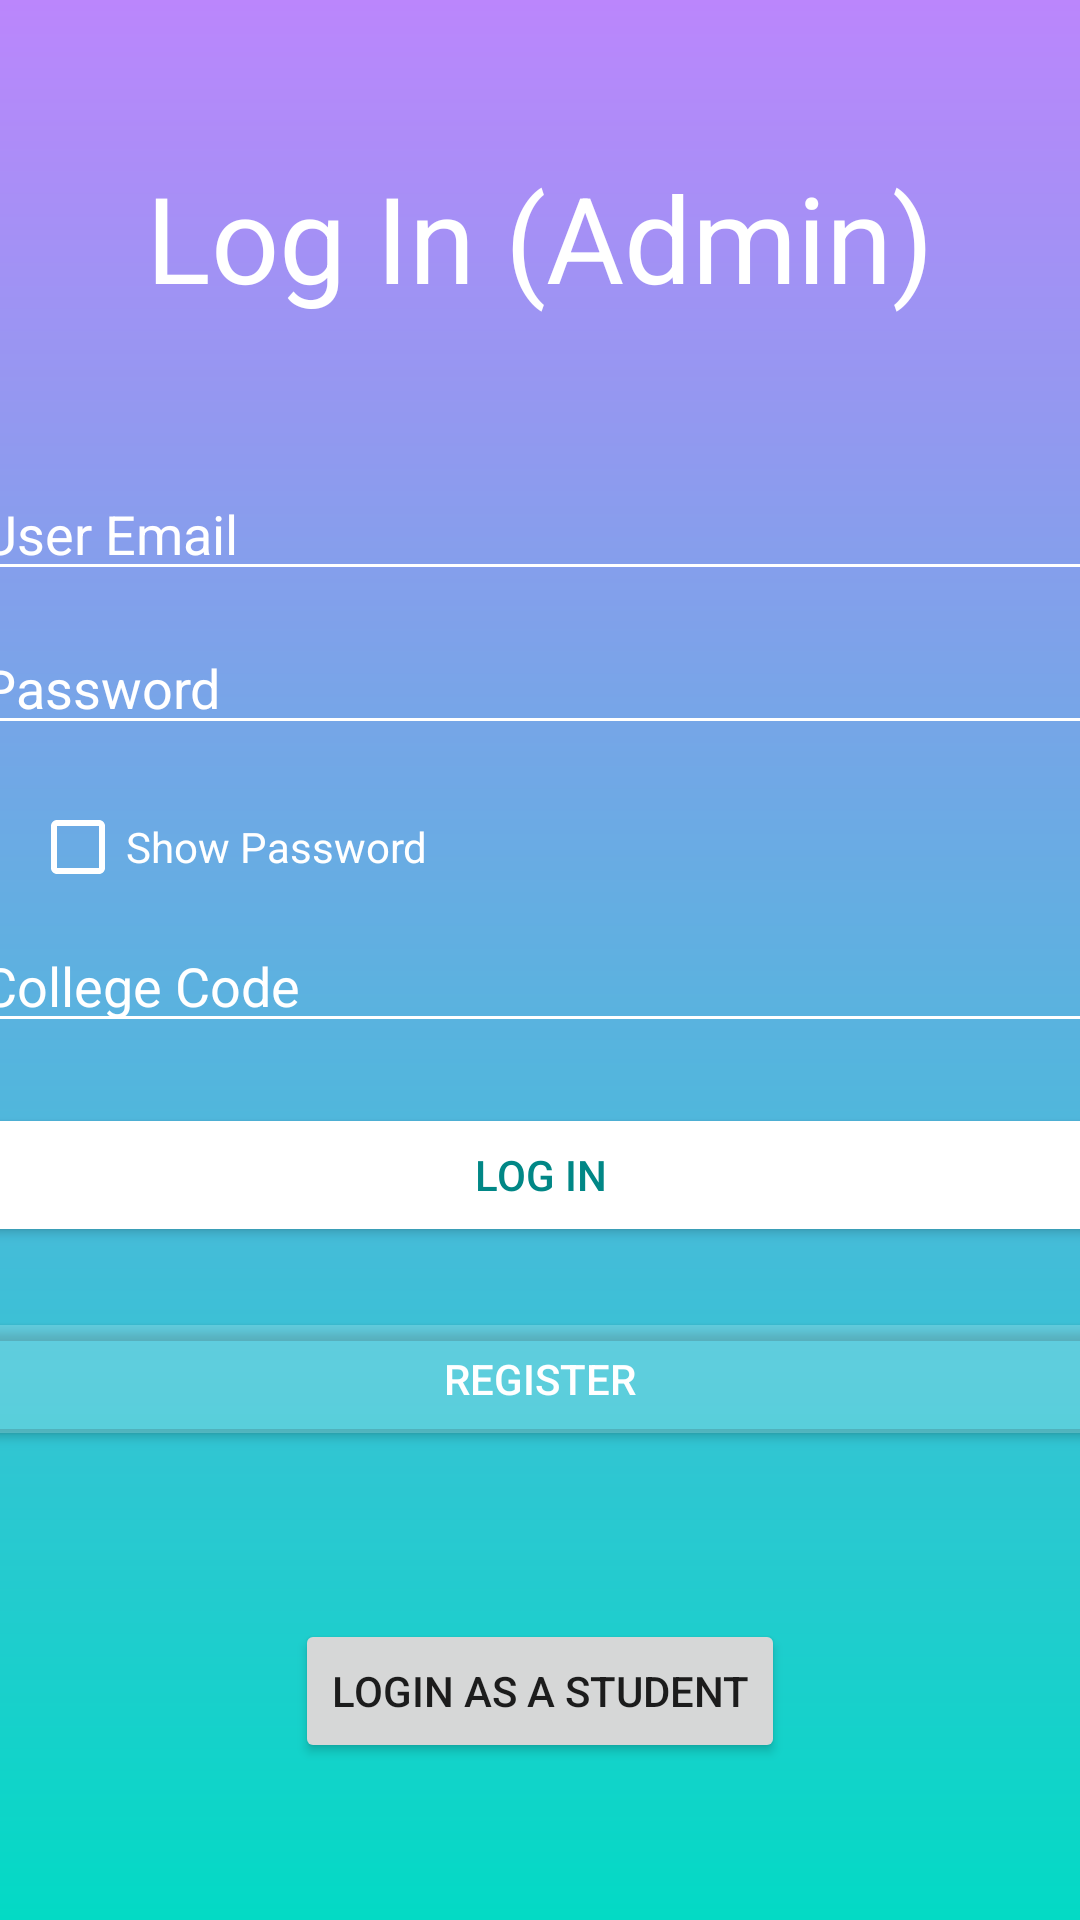

Layout XML and referenced resources for this Android screen:
<!-- AndroidManifest.xml: application theme Theme.LogIn -->
<!-- res/layout/activity_login.xml -->
<?xml version="1.0" encoding="utf-8"?>
<LinearLayout xmlns:android="http://schemas.android.com/apk/res/android"
    xmlns:app="http://schemas.android.com/apk/res-auto"
    xmlns:tools="http://schemas.android.com/tools"
    android:layout_width="match_parent"
    android:layout_height="match_parent"
    android:gravity="center"
    android:background="@drawable/backgound"
    android:orientation="vertical"
    tools:context=".Login">

    <TextView
        android:layout_width="match_parent"
        android:layout_height="wrap_content"
        android:layout_marginBottom="50dp"
        android:gravity="center_horizontal"
        android:text="Log In (Admin)"
        android:textAlignment="center"
        android:textColor="@color/white"
        android:textSize="40dp" />
    
    <EditText
        android:layout_width="380dp"
        android:layout_height="wrap_content"
        android:hint="User Email"
        android:inputType="textEmailAddress"
        android:textColorHint="@color/white"
        android:id="@+id/login_emailF"
        android:backgroundTint="@color/white"/>

    <EditText
        android:layout_width="380dp"
        android:layout_height="wrap_content"
        android:hint="Password"
        android:inputType="textPassword"
        android:layout_marginTop="10dp"
        android:textColorHint="@color/white"
        android:id="@+id/login_passwordF"
        android:backgroundTint="@color/white"/>

    <CheckBox
        android:layout_width="200dp"
        android:layout_height="wrap_content"
        android:text="Show Password"
        android:buttonTint="@color/white"
        android:layout_marginTop="10dp"
        android:id="@+id/checkboxLogin"
        android:textColor="@color/white"
        android:layout_marginRight="70dp"/>

    <EditText
        android:layout_width="380dp"
        android:layout_height="wrap_content"
        android:hint="College Code"
        android:inputType="textEmailAddress"
        android:textColorHint="@color/white"
        android:id="@+id/codeAdminL"
        android:backgroundTint="@color/white"/>
    <Button
        android:layout_width="380dp"
        android:layout_height="wrap_content"
        android:backgroundTint="@color/white"
        android:textColor="@color/teal_700"
        android:text="Log in"
        android:layout_marginTop="20dp"
        android:id="@+id/login_loginF"/>

    <Button
        android:layout_width="380dp"
        android:layout_height="wrap_content"
        android:backgroundTint="#30ffffff"
        android:textColor="@color/white"
        android:text="Register"
        android:layout_marginTop="20dp"
        android:id="@+id/login_registerF"/>

    <ProgressBar
        android:layout_width="match_parent"
        android:layout_height="wrap_content"
        android:id="@+id/login_progressBar"
        android:indeterminateTint="@color/white"
        android:indeterminate="true"
        style="@style/Widget.AppCompat.ProgressBar.Horizontal"
        android:visibility="invisible"
        android:layout_marginTop="20dp"/>
    <Button
        android:layout_width="wrap_content"
        android:layout_height="wrap_content"
        android:layout_marginTop="20dp"
        android:text="login as a student"
        android:id="@+id/loginAsStudent"/>

</LinearLayout>
<!-- resources referenced by this layout -->
<resources>
  <!-- drawable backgound (drawable) -->
  <?xml version="1.0" encoding="utf-8"?>
  <shape xmlns:android="http://schemas.android.com/apk/res/android">
      <gradient android:endColor="@color/purple_200"
          android:startColor="@color/teal_200"
          android:angle="90"/>
  </shape>
  <style name="Theme.LogIn" parent="Theme.MaterialComponents.DayNight.DarkActionBar">
          
          <item name="colorPrimary">@color/purple_500</item>
          <item name="colorPrimaryVariant">@color/purple_700</item>
          <item name="colorOnPrimary">@color/white</item>
          
          <item name="colorSecondary">@color/teal_200</item>
          <item name="colorSecondaryVariant">@color/teal_700</item>
          <item name="colorOnSecondary">@color/black</item>
          
          <item name="android:statusBarColor" tools:targetApi="l">?attr/colorPrimaryVariant</item>
          
      </style>
  <!-- not gathered from this repository: default colours our renderer supplied (Android Studio template values) -->
  <color name="purple_200">#FFBB86FC</color>
  <color name="purple_500">#FF6200EE</color>
  <color name="purple_700">#FF3700B3</color>
  <color name="teal_200">#FF03DAC5</color>
  <color name="teal_700">#FF018786</color>
  <color name="black">#FF000000</color>
  <color name="white">#FFFFFFFF</color>
</resources>
